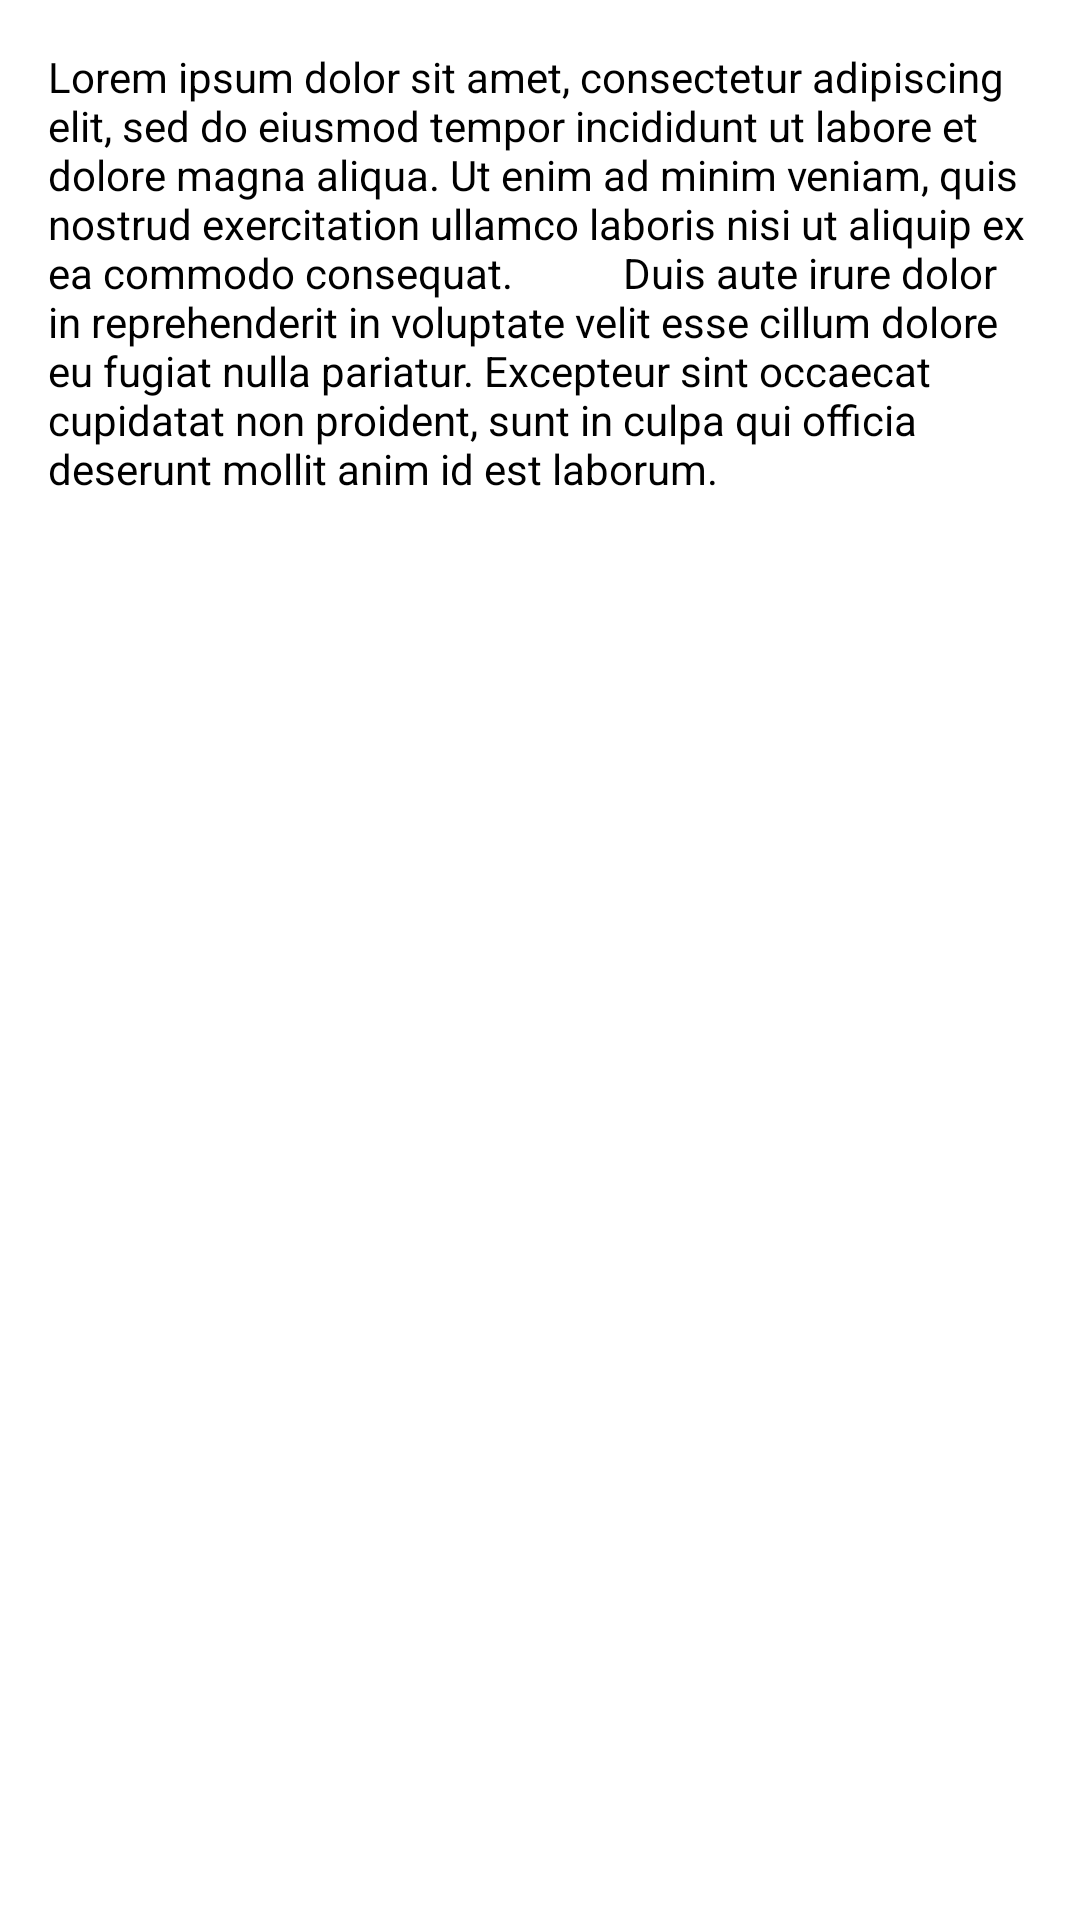

Write the Android layout XML for this screen, with the resource values it uses.
<!-- AndroidManifest.xml: application theme Theme.MyMall -->
<!-- res/layout/fragment_product_description.xml -->
<?xml version="1.0" encoding="utf-8"?>
<FrameLayout xmlns:android="http://schemas.android.com/apk/res/android"
    xmlns:tools="http://schemas.android.com/tools"
    android:layout_width="match_parent"
    android:layout_height="match_parent"
    tools:context=".ProductDescriptionFragment">

    <TextView
        android:id="@+id/tv_product_description"
        android:layout_width="match_parent"
        android:layout_height="wrap_content"
        android:layout_margin="16dp"
        android:textColor="#000000"
        android:text="Lorem ipsum dolor sit amet, consectetur adipiscing elit, sed do eiusmod tempor incididunt ut labore et dolore magna aliqua. Ut enim ad minim veniam, quis nostrud exercitation ullamco laboris nisi ut aliquip ex ea commodo consequat.

         Duis aute irure dolor in reprehenderit in voluptate velit esse cillum dolore eu fugiat nulla pariatur. Excepteur sint occaecat cupidatat non proident, sunt in culpa qui officia deserunt mollit anim id est laborum." />


</FrameLayout>
<!-- resources referenced by this layout -->
<resources>
  <style name="Theme.MyMall" parent="Theme.MaterialComponents.DayNight.NoActionBar">
          
          <item name="colorPrimary">@color/purple_500</item>
          <item name="colorPrimaryVariant">@color/purple_700</item>
          <item name="colorOnPrimary">@color/white</item>
          
          <item name="colorSecondary">@color/teal_200</item>
          <item name="colorSecondaryVariant">@color/teal_700</item>
          <item name="colorOnSecondary">@color/black</item>
          
          <item name="android:statusBarColor" tools:targetApi="21">#CE0000</item>
          
      </style>
  <color name="purple_500">#FF6200EE</color>
  <color name="purple_700">#FF3700B3</color>
  <color name="white">#FFFFFFFF</color>
  <color name="teal_200">#FF03DAC5</color>
  <color name="teal_700">#FF018786</color>
  <color name="black">#000000</color>
</resources>
